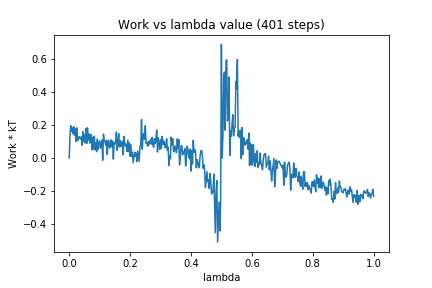

Values plotted in this chart, from the file beside it:
0, 0.0
1, 0.1386
2, 0.1955
3, 0.1602
4, 0.1825
5, 0.1472
6, 0.1895
7, 0.1375
8, 0.1761
9, 0.09997
10, 0.1825
11, 0.1057
12, 0.1159
13, 0.1293
14, 0.1224
15, 0.1142
16, 0.1285
17, 0.07685
18, 0.1597
19, 0.1014
20, 0.1413
21, 0.09079
22, 0.1783
23, 0.08795
24, 0.1826
25, 0.1098
26, 0.1455
27, 0.08977
28, 0.1252
29, 0.1433
30, 0.04848
31, 0.125
32, 0.05422
33, 0.1321
34, 0.04897
35, 0.09103
36, 0.03859
37, 0.1152
38, 0.05302
39, 0.09351
40, 0.1029
41, 0.05935
42, 0.07239
43, 0.1092
44, -0.01367
45, 0.1442
46, 0.1086
47, 0.09803
48, 0.07707
49, 0.107
50, 0.02159
51, 0.1002
52, 0.1063
53, 0.06045
54, 0.06669
55, 0.1097
56, 0.06926
57, 0.1025
58, -0.006833
59, 0.09221
60, 0.08256
... 340 more rows
